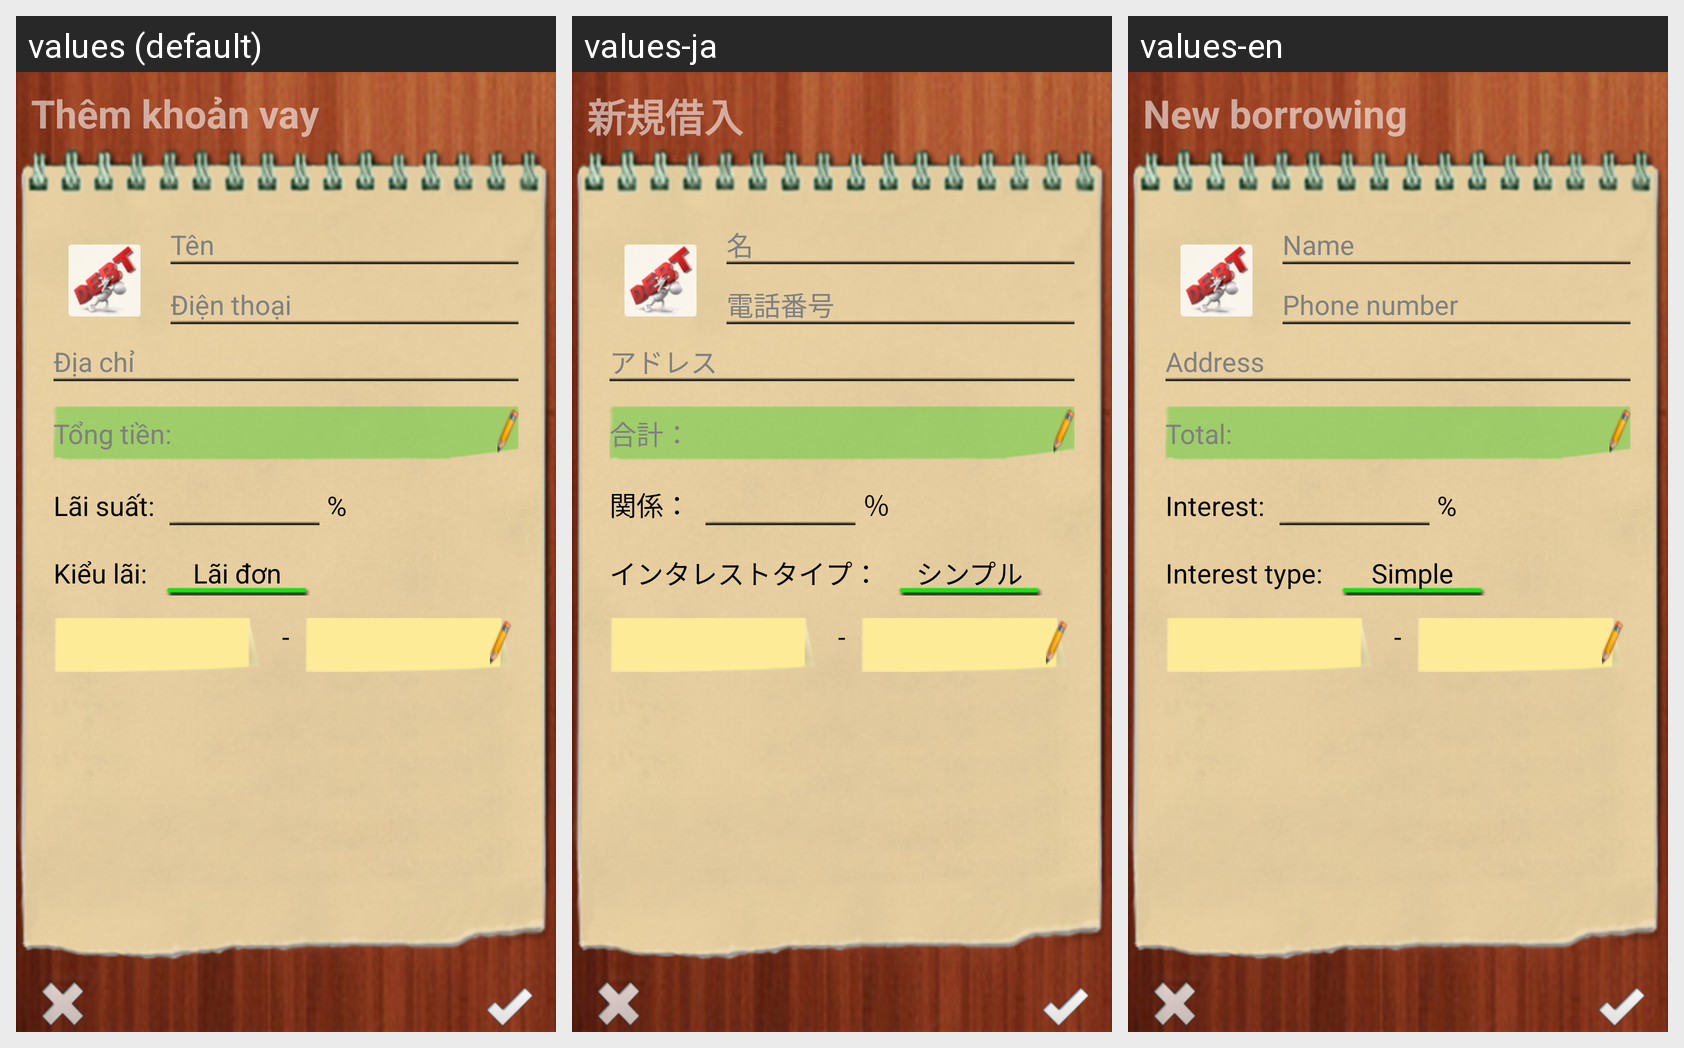

This grid shows one Android layout under several languages. Give, for every string resource on the screen, its name, the default text and each shown locale's text.
Android screen res/layout/activity_borrow_lend_insert.xml rendered under 3 locales, left to right: values (default), values-ja, values-en. Device: Nexus 5 (rendered at 1080×1920; each locale shown at half size, 540×960, under a caption strip naming it); theme android:Theme.NoTitleBar.
Strings drawn on this screen, with the default value and each locale's value (text and hints the layout hard-codes, and strings that could not be matched under every locale, appear in the picture but are not listed):

borrow_add_title
  values: Thêm khoản vay
  values-ja: 新規借入
  values-en: New borrowing

borrow_lend_name
  values: Tên
  values-ja: 名
  values-en: Name

borrow_lend_add_phone
  values: Điện thoại
  values-ja: 電話番号
  values-en: Phone number

borrow_lend_add_address
  values: Địa chỉ
  values-ja: アドレス
  values-en: Address

borrow_lend_total_money
  values: Tổng tiền:
  values-ja: 合計：
  values-en: Total:

borrow_lend_interest
  values: Lãi suất:
  values-ja: 関係：
  values-en: Interest:

percent
  values: %
  values-ja: ％
  values-en: %

borrow_lend_interest_type
  values: Kiểu lãi:
  values-ja: インタレストタイプ：
  values-en: Interest type:

simple_interest
  values: Lãi đơn
  values-ja: シンプル
  values-en: Simple

score_symbol
  values: -
  values-ja: -  [not translated; the default value is used]
  values-en: -  [not translated; the default value is used]
